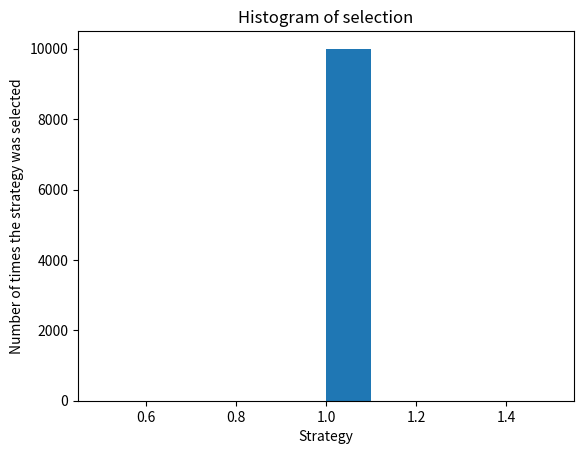

The script that saved this image:
import numpy as np
import matplotlib.pyplot as plt
import random

# setting the parameter

N = 10000
d = 9

# Creating the simulation

conversion_rates = [0.05, 0.13, 0.09, 0.16, 0.11, 0.04, 0.20, 0.08, 0.01]
X = np.array(np.zeros([N,d]))

for i in range(N):
    for j in range(d):
        if np.random.rand() <= conversion_rates[j]:
            X[i,j] = 1
            
# implementing a random strategy and Thompson sampling
strategies_selected_rs = []
strategies_selected_ts = []
total_reward_rs = 0
total_reward_ts = 0
numbers_of_rewards_1 = [0] * d
numbers_of_rewards_0 = [0] * d

for n in range(0, N):
    # Random Strategy
    strategy_rs = random.randrange(d)
    strategies_selected_rs.append(strategy_rs)
    reward_rs = X[n, strategy_rs]
    total_reward_rs += reward_rs
    #Thompson Sampling
    max_random = 0
    for i in range(0, d):
        random_beta = random.betavariate(numbers_of_rewards_1[i] + 1, numbers_of_rewards_0[i] + 1)
        if random_beta > max_random:
            max_random = random_beta
            strategy_ts =1
    reward_ts = X[n, strategy_ts]
    if reward_ts == 1:
        numbers_of_rewards_1[strategy_ts] = numbers_of_rewards_1[strategy_ts] + 1
    else:
        numbers_of_rewards_0[strategy_ts] = numbers_of_rewards_1[strategy_ts] + 1
    strategies_selected_ts.append(strategy_ts)
    total_reward_ts += reward_ts
    
# cumputing the absolute and relative return
    
absolute_return = (total_reward_ts - total_reward_rs)*100
relative_return = (total_reward_ts - total_reward_rs) / total_reward_rs
print("Absolute return: {:.0f} $".format(absolute_return))
print("Relative return: {:.0f} %".format(relative_return))

plt.hist(strategies_selected_ts)
plt.title("Histogram of selection")
plt.xlabel("Strategy")
plt.ylabel("Number of times the strategy was selected")
plt.show()
